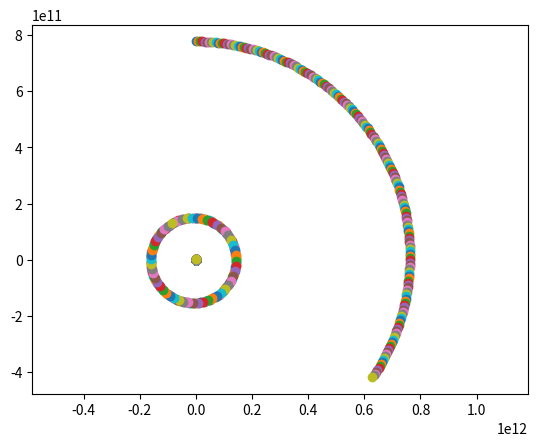

Recreate this plot in Python.
import numpy as np
from scipy import constants
import matplotlib.pyplot as plt

positions = np.array([
    [0, 0],  # Sun
    [0, constants.astronomical_unit],  # Earth
    [0, 5.2*constants.astronomical_unit]  # Jupiter
])

velocities = np.array([[0, 0], [30e3, 0], [13e3, 0]])
masses = np.array([[2e30], [6e24], [2e27]])

gravitational_constant = constants.gravitational_constant
day = 24*60*60
year = 365*day
time_step = 7*day
time = 0

def get_forces(pos, mass):
    forces = np.zeros_like(pos)
    for idx in range(len(forces)):
        vectors = pos - pos[idx]
        distances_row = np.sum(vectors**2, axis=1)**0.5
        distances = distances_row[:, np.newaxis]
        distances[idx] = np.inf
        prefactors = gravitational_constant*mass*mass[idx]/distances**3
        pair_force = prefactors*vectors
        total_force = np.sum(pair_force, axis=0)
        forces[idx] = total_force
    return forces

plt.figure()

while time < 4*year:
    x = positions[:, 0]
    y = positions[:, 1]
    plt.plot(x, y, 'o')
    forces = get_forces(positions, masses)
    accelerations = forces / masses
    velocities = velocities + accelerations * time_step
    positions = positions + velocities * time_step
    time = time + time_step

plt.axis('equal')
plt.show()

